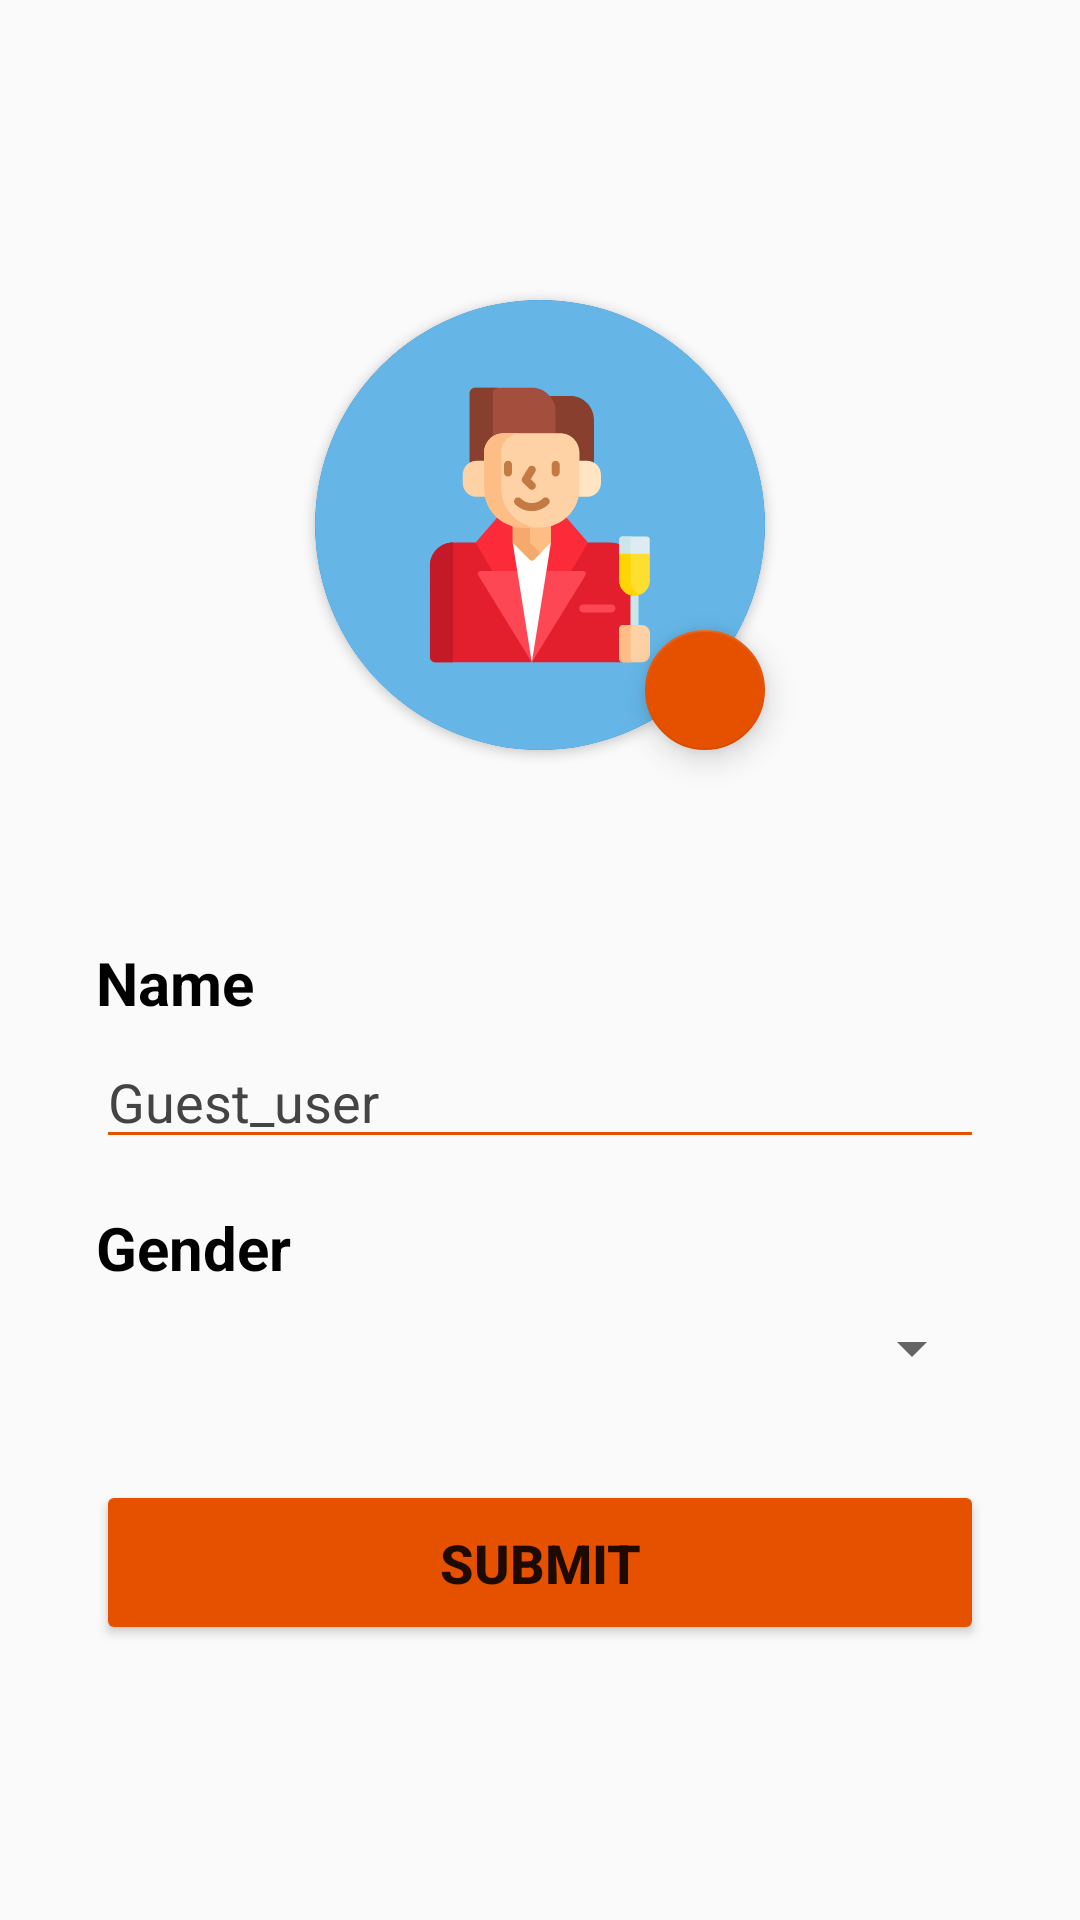

Produce the Android XML layout that renders to this screen, including the resource entries it uses.
<!-- AndroidManifest.xml: application theme AppTheme -->
<!-- res/layout/activity_greeter_class.xml -->
<?xml version="1.0" encoding="utf-8"?>
<androidx.constraintlayout.widget.ConstraintLayout xmlns:android="http://schemas.android.com/apk/res/android"
    xmlns:app="http://schemas.android.com/apk/res-auto"
    xmlns:tools="http://schemas.android.com/tools"
    android:id="@+id/coordinatorLayout"
    android:layout_width="match_parent"
    android:layout_height="match_parent"
    tools:context=".Greeter_class">

    <EditText
        android:id="@+id/name"
        android:layout_width="0dp"
        android:layout_height="wrap_content"
        android:layout_marginTop="4dp"
        android:backgroundTint="@color/theme_color"
        android:ems="10"
        android:inputType="textPersonName"
        android:text="Guest_user"
        android:textColor="#454444"
        android:textColorHint="#454444"
        app:layout_constraintEnd_toEndOf="@+id/textView8"
        app:layout_constraintStart_toStartOf="@+id/textView8"
        app:layout_constraintTop_toBottomOf="@+id/textView8" />

    <Button
        android:id="@+id/go"
        android:layout_width="0dp"
        android:layout_height="55dp"
        android:layout_marginTop="32dp"
        android:backgroundTint="@color/theme_color"
        android:text="Submit"
        android:textSize="18sp"
        android:textStyle="bold"
        app:cornerRadius="100dp"
        app:iconTint="#FFFFFF"
        app:layout_constraintEnd_toEndOf="@+id/spinner"
        app:layout_constraintStart_toStartOf="@+id/spinner"
        app:layout_constraintTop_toBottomOf="@+id/spinner" />

    <androidx.cardview.widget.CardView
        android:id="@+id/cardView2"
        android:layout_width="150dp"
        android:layout_height="150dp"
        android:layout_marginTop="100dp"
        app:cardBackgroundColor="@color/colorPrimaryDark"

        app:cardCornerRadius="100dp"
        app:layout_constraintEnd_toEndOf="parent"
        app:layout_constraintStart_toStartOf="parent"
        app:layout_constraintTop_toTopOf="parent">

        <ImageView
            android:id="@+id/imageView3"
            android:layout_width="150dp"
            android:layout_height="150dp"
            android:scaleType="centerCrop"
            android:src="@drawable/ic_man" />
    </androidx.cardview.widget.CardView>

    <TextView
        android:id="@+id/textView8"
        android:layout_width="0dp"
        android:layout_height="wrap_content"
        android:layout_marginLeft="32dp"
        android:layout_marginTop="64dp"
        android:layout_marginRight="32dp"
        android:text="Name"
        android:textColor="#000000"
        android:textSize="20sp"
        android:textStyle="bold"
        app:layout_constraintEnd_toEndOf="parent"
        app:layout_constraintStart_toStartOf="parent"
        app:layout_constraintTop_toBottomOf="@+id/cardView2" />

    <TextView
        android:id="@+id/textView9"
        android:layout_width="0dp"
        android:layout_height="wrap_content"
        android:layout_marginTop="16dp"
        android:text="Gender"
        android:textColor="#000000"
        android:textSize="20sp"
        android:textStyle="bold"
        app:layout_constraintEnd_toEndOf="@+id/textView8"
        app:layout_constraintStart_toStartOf="@+id/textView8"
        app:layout_constraintTop_toBottomOf="@+id/name" />


    <com.google.android.material.floatingactionbutton.FloatingActionButton
        android:id="@+id/floatingActionButton"
        android:layout_width="wrap_content"
        android:layout_height="wrap_content"
        android:clickable="true"
        app:backgroundTint="@color/theme_color"
        app:fabSize="mini"
        app:layout_constraintBottom_toBottomOf="@+id/cardView2"
        app:layout_constraintEnd_toEndOf="@+id/cardView2"
        app:srcCompat="@drawable/ic_baseline_edit_24"
        app:tint="@color/white" />

    <Spinner
        android:id="@+id/spinner"
        android:layout_width="0dp"
        android:layout_height="wrap_content"
        android:layout_marginTop="8dp"
        app:layout_constraintEnd_toEndOf="@+id/textView9"
        app:layout_constraintStart_toStartOf="@+id/textView9"
        app:layout_constraintTop_toBottomOf="@+id/textView9" />


</androidx.constraintlayout.widget.ConstraintLayout>
<!-- resources referenced by this layout -->
<resources>
  <color name="colorPrimaryDark">#1976D2</color>
  <color name="theme_color">#E65100</color>
  <color name="white">#FFFFFF</color>
  <!-- drawable ic_man: vector/xml drawable (drawable, 6692 chars, omitted) -->
  <style name="AppTheme" parent="Theme.AppCompat.Light.DarkActionBar">
          
  
          <item name="colorPrimary">@color/colorPrimary</item>
          <item name="colorPrimaryDark">@color/colorPrimaryDark</item>
          <item name="colorAccent">@color/colorAccent</item>
  
      </style>
  <color name="colorPrimary">#2196F3</color>
  <color name="colorAccent">#03A9F4</color>
</resources>
